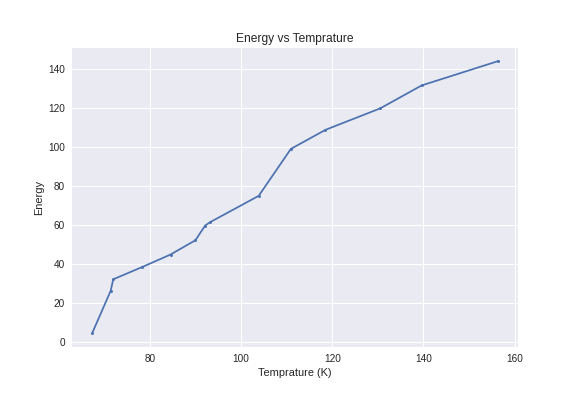

Source data for this figure (header and first rows):
, T, E
0, 67.38, 4.51
1, 71.41, 26.09
2, 71.97, 32
3, 78.31, 38.29
4, 84.53, 44.7
5, 89.99, 52.01
6, 92.13, 59.57
7, 93.22, 61.3
8, 103.9, 74.8
9, 110.9, 98.88
10, 118.5, 108.7
11, 130.5, 119.7
12, 139.6, 131.4
13, 156.4, 143.9
